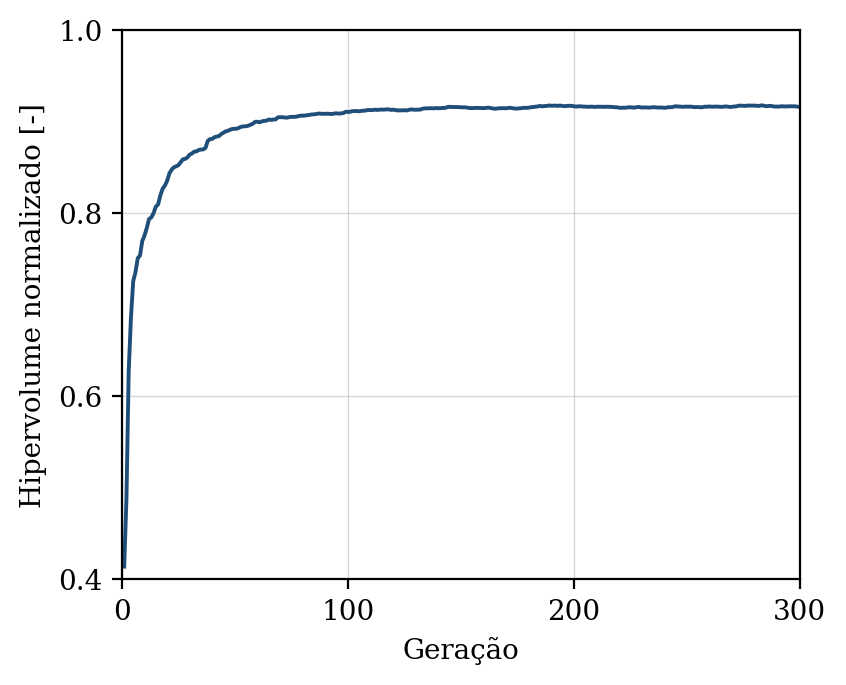

Data behind this chart, as committed beside it:
geracao, hipervolume, n_solucoes, n_avaliacoes
1, 0.4139, 2, 50
2, 0.4884, 4, 100
3, 0.6276, 6, 150
4, 0.6863, 17, 200
5, 0.7258, 21, 250
6, 0.7354, 28, 300
7, 0.7507, 35, 350
8, 0.7537, 39, 400
9, 0.7695, 41, 450
10, 0.7755, 48, 500
11, 0.7838, 45, 550
12, 0.7935, 43, 600
13, 0.7953, 44, 650
14, 0.8001, 44, 700
15, 0.8071, 50, 750
16, 0.8094, 50, 800
17, 0.8193, 50, 850
18, 0.8266, 50, 900
19, 0.83, 45, 950
20, 0.8352, 50, 1000
21, 0.8433, 50, 1050
22, 0.8475, 50, 1100
23, 0.85, 50, 1150
24, 0.8512, 50, 1200
25, 0.8523, 50, 1250
26, 0.8557, 50, 1300
27, 0.8588, 50, 1350
28, 0.8592, 50, 1400
29, 0.8609, 50, 1450
30, 0.8639, 50, 1500
31, 0.8651, 50, 1550
32, 0.8671, 48, 1600
33, 0.8674, 50, 1650
34, 0.869, 50, 1700
35, 0.8694, 50, 1750
36, 0.8696, 50, 1800
37, 0.8712, 50, 1850
38, 0.8789, 50, 1900
39, 0.8808, 50, 1950
40, 0.8811, 50, 2000
41, 0.883, 50, 2050
42, 0.8836, 50, 2100
43, 0.8843, 50, 2150
44, 0.8864, 50, 2200
45, 0.8878, 50, 2250
46, 0.8894, 50, 2300
47, 0.89, 50, 2350
48, 0.8912, 50, 2400
49, 0.8919, 50, 2450
50, 0.8921, 50, 2500
51, 0.8923, 50, 2550
52, 0.8935, 50, 2600
53, 0.8945, 50, 2650
54, 0.8948, 50, 2700
55, 0.8949, 50, 2750
56, 0.8955, 50, 2800
57, 0.8966, 50, 2850
58, 0.8977, 50, 2900
59, 0.8998, 50, 2950
60, 0.8998, 50, 3000
... 240 more rows
